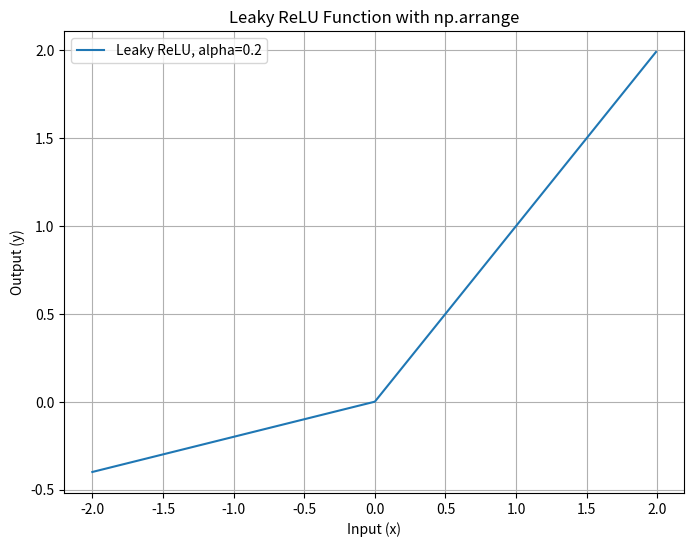

Here is the Python script that generated this plot:
import numpy as np
import matplotlib.pyplot as plt

def leaky_relu(x, alpha = 0.2):
    return np.maximum(x,alpha*x)

x= np.arange(-2.0, 2.0, 0.01)
y=leaky_relu(x)

plt.figure(figsize=(8, 6))
plt.plot(x, y, label='Leaky ReLU, alpha=0.2')
plt.title('Leaky ReLU Function with np.arrange')
plt.xlabel('Input (x)')
plt.ylabel('Output (y)')
plt.legend()
plt.grid(True)
plt.show()
